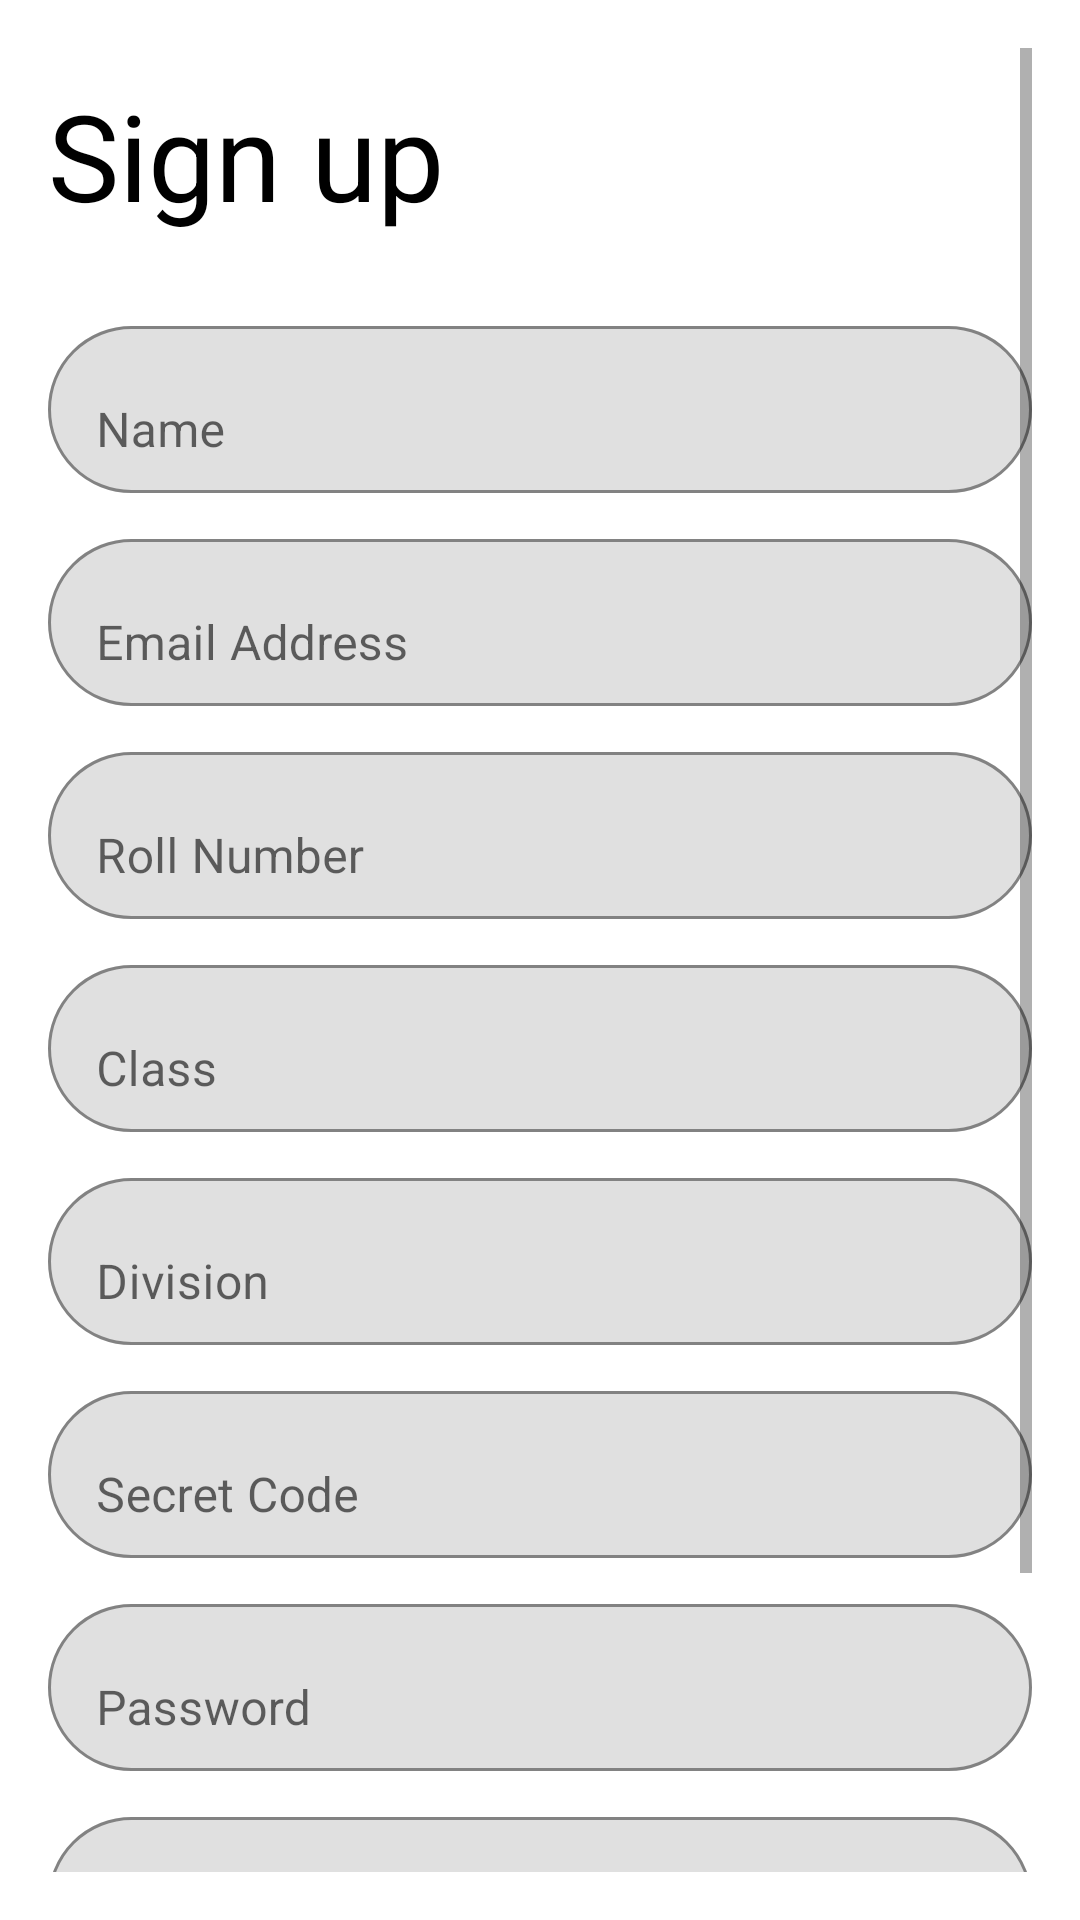

Layout XML and referenced resources for this Android screen:
<!-- AndroidManifest.xml: application theme Theme.AttendancePlus -->
<!-- res/layout/activity_student_sign_up.xml -->
<?xml version="1.0" encoding="utf-8"?>
<androidx.constraintlayout.widget.ConstraintLayout xmlns:android="http://schemas.android.com/apk/res/android"
    xmlns:app="http://schemas.android.com/apk/res-auto"
    xmlns:tools="http://schemas.android.com/tools"
    android:layout_width="match_parent"
    android:layout_height="match_parent"
    tools:context=".Auth.Student_SignUp"
    android:padding="16dp">


    <ScrollView
        android:layout_width="match_parent"
        android:layout_height="0dp"
        app:layout_constraintBottom_toBottomOf="parent"
        app:layout_constraintEnd_toEndOf="parent"
        app:layout_constraintStart_toStartOf="parent"
        app:layout_constraintTop_toTopOf="parent">

        <androidx.constraintlayout.widget.ConstraintLayout
            android:layout_width="match_parent"
            android:layout_height="0dp"
            app:layout_constraintBottom_toBottomOf="parent"
            app:layout_constraintEnd_toEndOf="parent"
            app:layout_constraintStart_toStartOf="parent"
            app:layout_constraintTop_toTopOf="parent">

            <TextView
                android:id="@+id/detailtext"
                android:layout_width="wrap_content"
                android:layout_height="wrap_content"
                android:layout_marginTop="9dp"
                android:gravity="center_vertical"
                android:text="Sign up"
                android:textSize="40dp"
                android:textColor="#000000"
                app:layout_constraintStart_toStartOf="parent"
                app:layout_constraintTop_toTopOf="parent"
                tools:ignore="MissingConstraints" />

            <com.google.android.material.textfield.TextInputLayout
                android:id="@+id/name"
                android:layout_width="match_parent"
                android:layout_height="wrap_content"
                android:layout_marginTop="25dp"
                app:boxBackgroundMode="outline"
                app:boxCornerRadiusBottomEnd="30dp"
                app:boxCornerRadiusBottomStart="30dp"
                app:boxCornerRadiusTopEnd="30dp"
                app:boxCornerRadiusTopStart="30dp"
                app:layout_constraintBottom_toTopOf="@id/email"
                app:layout_constraintEnd_toEndOf="parent"
                app:layout_constraintStart_toStartOf="parent"
                app:layout_constraintTop_toBottomOf="@id/detailtext"
                tools:ignore="MissingClass">


                <com.google.android.material.textfield.TextInputEditText
                    android:id="@+id/sname"
                    android:layout_width="match_parent"
                    android:layout_height="wrap_content"
                    android:hint="Name"
                    android:importantForAutofill="auto"
                    android:inputType="textPersonName" />

            </com.google.android.material.textfield.TextInputLayout>

            <com.google.android.material.textfield.TextInputLayout
                android:id="@+id/email"
                android:layout_width="match_parent"
                android:layout_height="wrap_content"
                android:layout_marginTop="10dp"
                app:boxBackgroundMode="outline"
                app:boxCornerRadiusBottomEnd="30dp"
                app:boxCornerRadiusBottomStart="30dp"
                app:boxCornerRadiusTopEnd="30dp"
                app:boxCornerRadiusTopStart="30dp"
                app:layout_constraintBottom_toTopOf="@id/dateofbirth"
                app:layout_constraintEnd_toEndOf="parent"
                app:layout_constraintStart_toStartOf="parent"
                app:layout_constraintTop_toBottomOf="@id/name">


                <com.google.android.material.textfield.TextInputEditText
                    android:layout_width="match_parent"
                    android:id="@+id/semail"
                    android:layout_height="wrap_content"
                    android:hint="Email Address"
                    android:inputType="textWebEmailAddress" />

            </com.google.android.material.textfield.TextInputLayout>

            <com.google.android.material.textfield.TextInputLayout
                android:id="@+id/dateofbirth"
                android:layout_width="match_parent"
                android:layout_height="wrap_content"
                app:boxBackgroundMode="outline"
                android:layout_marginTop="10dp"
                app:boxCornerRadiusBottomEnd="30dp"
                app:boxCornerRadiusBottomStart="30dp"
                app:layout_constraintBottom_toTopOf="@id/inst"
                app:boxCornerRadiusTopEnd="30dp"
                app:boxCornerRadiusTopStart="30dp"
                app:layout_constraintEnd_toEndOf="parent"
                app:layout_constraintStart_toStartOf="parent"
                app:layout_constraintTop_toBottomOf="@+id/email">


                <com.google.android.material.textfield.TextInputEditText
                    android:id="@+id/roll_no"
                    android:layout_width="match_parent"
                    android:layout_height="wrap_content"
                    android:hint="Roll Number"
                    android:inputType="text"/>

            </com.google.android.material.textfield.TextInputLayout>


            <com.google.android.material.textfield.TextInputLayout
                android:id="@+id/inst"
                android:layout_width="match_parent"
                android:layout_height="wrap_content"
                app:boxBackgroundMode="outline"
                app:boxCornerRadiusBottomEnd="30dp"
                app:boxCornerRadiusBottomStart="30dp"
                app:boxCornerRadiusTopEnd="30dp"
                android:layout_marginTop="10dp"
                app:boxCornerRadiusTopStart="30dp"
                app:layout_constraintBottom_toTopOf="@id/division"
                app:layout_constraintEnd_toEndOf="parent"
                app:layout_constraintStart_toStartOf="parent"
                app:layout_constraintTop_toBottomOf="@+id/dateofbirth">


                <com.google.android.material.textfield.TextInputEditText
                    android:layout_width="match_parent"
                    android:id="@+id/iname"
                    android:layout_height="wrap_content"
                    android:hint="Class"
                    android:inputType="text" />

            </com.google.android.material.textfield.TextInputLayout>
            <com.google.android.material.textfield.TextInputLayout
                android:id="@+id/division"
                android:layout_width="match_parent"
                android:layout_height="wrap_content"
                app:boxBackgroundMode="outline"
                app:boxCornerRadiusBottomEnd="30dp"
                app:boxCornerRadiusBottomStart="30dp"
                app:boxCornerRadiusTopEnd="30dp"
                android:layout_marginTop="10dp"
                app:boxCornerRadiusTopStart="30dp"
                app:layout_constraintBottom_toTopOf="@id/seco"
                app:layout_constraintEnd_toEndOf="parent"
                app:layout_constraintStart_toStartOf="parent"
                app:layout_constraintTop_toBottomOf="@+id/inst">


                <com.google.android.material.textfield.TextInputEditText
                    android:layout_width="match_parent"
                    android:id="@+id/division1"
                    android:layout_height="wrap_content"
                    android:hint="Division"
                    android:inputType="text" />

            </com.google.android.material.textfield.TextInputLayout>

            <com.google.android.material.textfield.TextInputLayout
                android:id="@+id/seco"
                android:layout_width="match_parent"
                android:layout_height="wrap_content"
                android:layout_marginTop="10dp"
                app:boxBackgroundMode="outline"
                app:boxCornerRadiusBottomEnd="30dp"
                app:boxCornerRadiusBottomStart="30dp"
                app:boxCornerRadiusTopEnd="30dp"
                app:boxCornerRadiusTopStart="30dp"
                app:layout_constraintEnd_toEndOf="parent"
                app:layout_constraintStart_toStartOf="parent"
                app:layout_constraintTop_toBottomOf="@+id/division">


                <com.google.android.material.textfield.TextInputEditText
                    android:id="@+id/seco1"
                    android:layout_width="match_parent"
                    android:layout_height="wrap_content"
                    android:hint="Secret Code"
                    android:inputType="text" />

            </com.google.android.material.textfield.TextInputLayout>

            <com.google.android.material.textfield.TextInputLayout
                android:id="@+id/pass"
                android:layout_width="match_parent"
                android:layout_height="wrap_content"
                app:boxBackgroundMode="outline"
                app:boxCornerRadiusBottomEnd="30dp"
                app:boxCornerRadiusBottomStart="30dp"
                app:boxCornerRadiusTopEnd="30dp"
                android:layout_marginTop="10dp"
                app:boxCornerRadiusTopStart="30dp"
                app:layout_constraintBottom_toTopOf="@id/repass"
                app:layout_constraintEnd_toEndOf="parent"
                app:layout_constraintStart_toStartOf="parent"
                app:layout_constraintTop_toBottomOf="@+id/seco">


                <com.google.android.material.textfield.TextInputEditText
                    android:layout_width="match_parent"
                    android:id="@+id/pass1"
                    android:layout_height="wrap_content"
                    android:hint="Password"
                    android:inputType="textPassword" />

            </com.google.android.material.textfield.TextInputLayout>

            <com.google.android.material.textfield.TextInputLayout
                android:id="@+id/repass"
                android:layout_width="match_parent"
                android:layout_height="wrap_content"
                app:boxBackgroundMode="outline"
                app:boxCornerRadiusBottomEnd="30dp"
                app:boxCornerRadiusBottomStart="30dp"
                app:boxCornerRadiusTopEnd="30dp"
                android:layout_marginTop="10dp"
                app:boxCornerRadiusTopStart="30dp"
                app:layout_constraintEnd_toEndOf="parent"
                app:layout_constraintStart_toStartOf="parent"
                app:layout_constraintTop_toBottomOf="@+id/pass">


                <com.google.android.material.textfield.TextInputEditText
                    android:layout_width="match_parent"
                    android:id="@+id/repass1"
                    android:layout_height="wrap_content"
                    android:hint="Re-enter Password"
                    android:inputType="textPassword" />

            </com.google.android.material.textfield.TextInputLayout>

            <ImageButton
                android:id="@+id/submit_userinfo"
                android:layout_width="52dp"
                android:layout_height="52dp"
                android:layout_marginBottom="15dp"
                android:layout_marginTop="15dp"
                android:background="@drawable/rounded_button1"
                android:src="@drawable/button1"
                app:layout_constraintBottom_toBottomOf="parent"
                app:layout_constraintEnd_toEndOf="parent"
                app:layout_constraintStart_toStartOf="parent"
                app:layout_constraintTop_toBottomOf="@+id/repass" />


        </androidx.constraintlayout.widget.ConstraintLayout>
    </ScrollView>


</androidx.constraintlayout.widget.ConstraintLayout>
<!-- resources referenced by this layout -->
<resources>
  <!-- drawable button1 (drawable) -->
  <vector xmlns:android="http://schemas.android.com/apk/res/android"
      android:width="16dp"
      android:height="26dp"
      android:viewportWidth="16"
      android:viewportHeight="26">
      <path
          android:pathData="M0,22.945L9.8893,13L0,3.055L3.0445,0L16,13L3.0445,26L0,22.945Z"
          android:fillColor="#ffffff"/>
  </vector>
  <!-- drawable rounded_button1 (drawable) -->
  <?xml version="1.0" encoding="utf-8"?>
  <shape xmlns:android="http://schemas.android.com/apk/res/android">
      android:shape="rectangle">
      <solid android:color="#52ACFF" />
      <corners android:bottomRightRadius="26dp"
          android:bottomLeftRadius="26dp"
          android:topRightRadius="26dp"
          android:topLeftRadius="26dp"/>
  
  </shape>
  <style name="Theme.AttendancePlus" parent="Theme.MaterialComponents.DayNight.DarkActionBar">
          
          <item name="colorPrimary">@color/purple_500</item>
          <item name="colorPrimaryVariant">@color/purple_700</item>
          <item name="colorOnPrimary">@color/white</item>
          
          <item name="colorSecondary">@color/teal_200</item>
          <item name="colorSecondaryVariant">@color/teal_700</item>
          <item name="colorOnSecondary">@color/black</item>
          
          <item name="android:statusBarColor" tools:targetApi="l">?attr/colorPrimaryVariant</item>
          
      </style>
  <color name="purple_500">#FF6200EE</color>
  <color name="purple_700">#FF3700B3</color>
  <color name="white">#FFFFFFFF</color>
  <color name="teal_200">#FF03DAC5</color>
  <color name="teal_700">#FF018786</color>
  <color name="black">#FF000000</color>
</resources>
